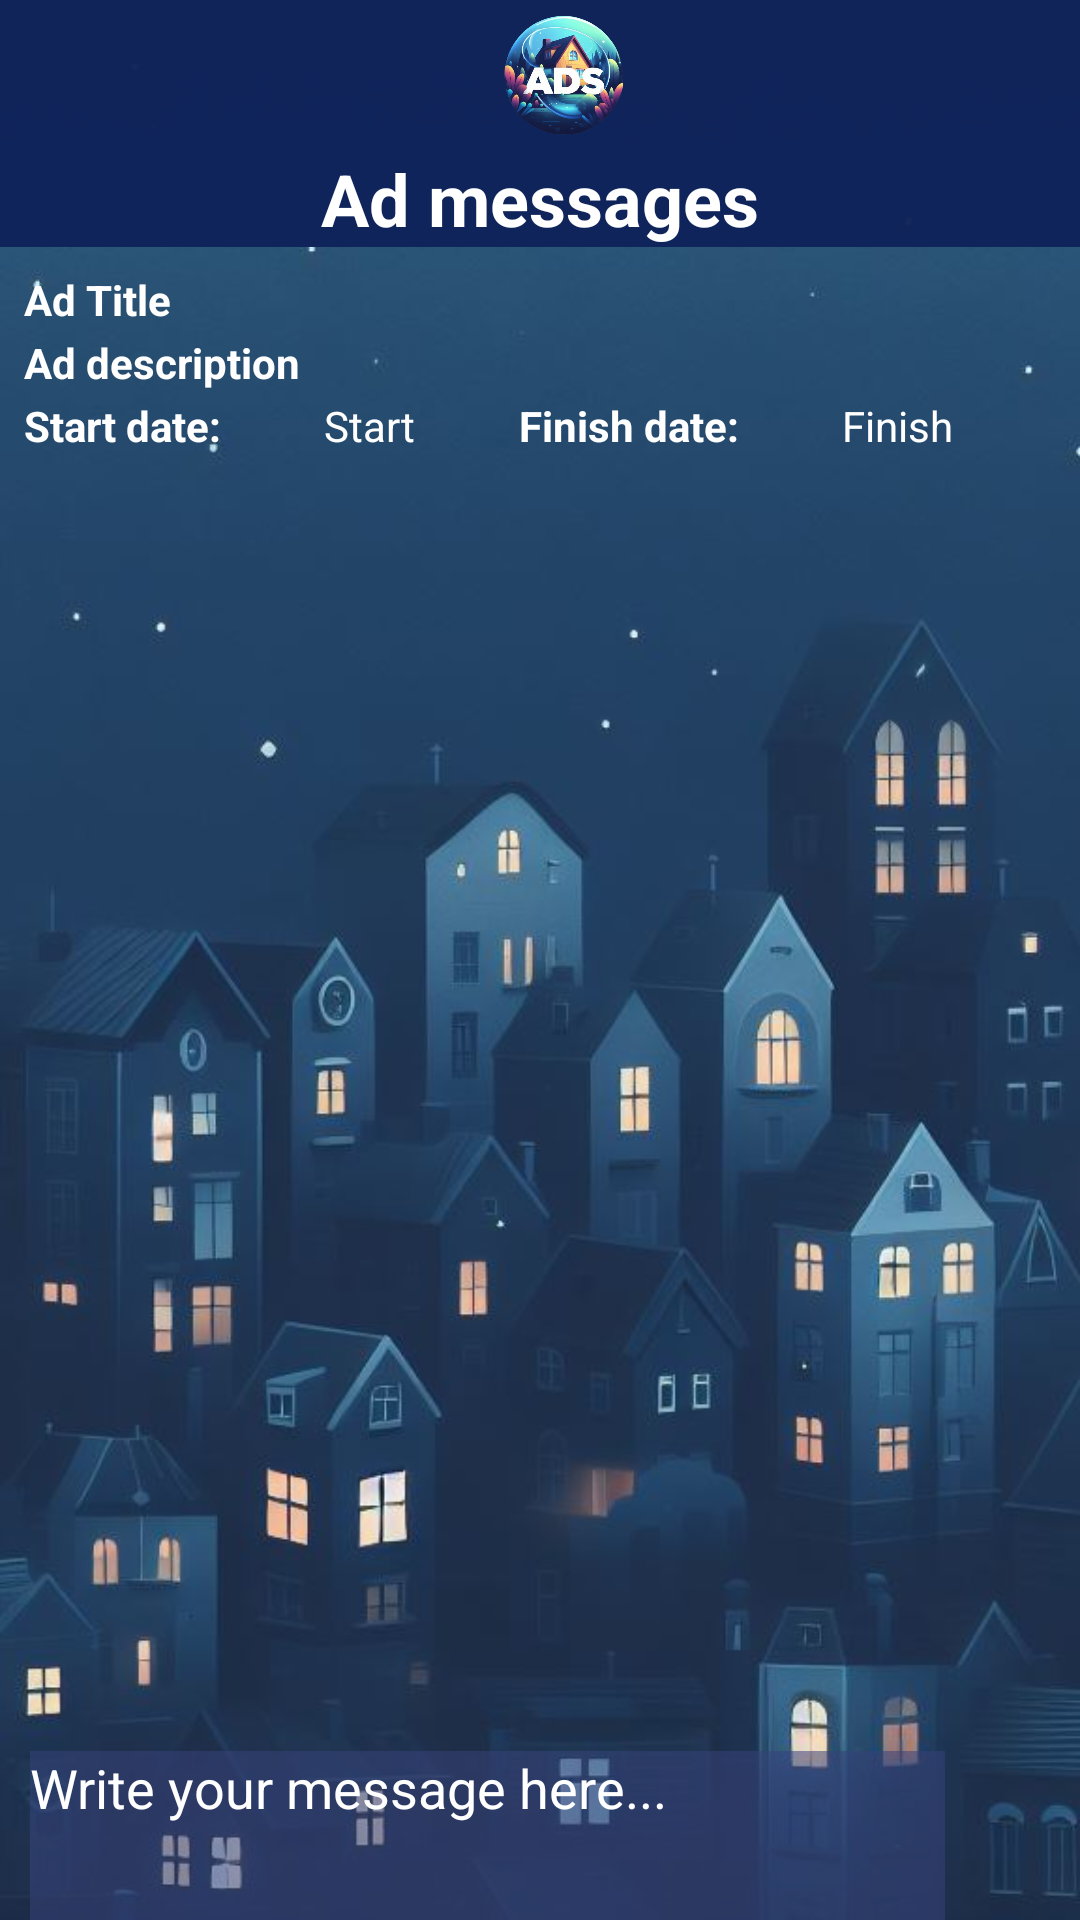

Reconstruct the res/layout file that produces this screen, plus the resources it refers to.
<!-- AndroidManifest.xml: application theme Theme.PisosAlquiler -->
<!-- res/layout/activity_messages_ad_view.xml -->
<?xml version="1.0" encoding="utf-8"?>
<androidx.constraintlayout.widget.ConstraintLayout xmlns:android="http://schemas.android.com/apk/res/android"
    xmlns:app="http://schemas.android.com/apk/res-auto"
    xmlns:tools="http://schemas.android.com/tools"
    android:layout_width="match_parent"
    android:layout_height="match_parent"
    tools:context=".view.MessagesAdActivityView">

    <ImageView
        android:id="@+id/imageView9"
        android:layout_width="match_parent"
        android:layout_height="wrap_content"
        android:scaleType="centerCrop"
        app:layout_constraintTop_toTopOf="@+id/tbHouse"
        app:srcCompat="@drawable/fondo" />

    <include
        android:id="@+id/tbHouse"
        layout="@layout/toolbar"
        app:layout_constraintEnd_toEndOf="parent"
        app:layout_constraintStart_toStartOf="parent"
        app:layout_constraintTop_toTopOf="parent"
        />

    <TextView
        android:id="@+id/tvAdMessageTitle"
        android:layout_width="match_parent"
        android:layout_height="wrap_content"
        android:background="#F70F2359"
        android:text="@string/messages_ad"
        android:textAlignment="center"
        android:textColor="@color/white"
        android:textSize="24sp"
        android:textStyle="bold"
        app:layout_constraintEnd_toEndOf="parent"
        app:layout_constraintStart_toStartOf="parent"
        app:layout_constraintTop_toBottomOf="@+id/tbHouse" />

    <LinearLayout
        android:id="@+id/linearLayout2"
        android:layout_width="match_parent"
        android:layout_height="wrap_content"
        android:layout_margin="8dp"
        android:orientation="vertical"
        app:layout_constraintEnd_toEndOf="parent"
        app:layout_constraintStart_toStartOf="parent"
        app:layout_constraintTop_toBottomOf="@+id/tvAdMessageTitle">

        <TextView
            android:id="@+id/tvAdTitle"
            android:layout_width="match_parent"
            android:layout_height="wrap_content"
            android:layout_marginBottom="2dp"
            android:hint="@string/tittle_ad"
            android:textColor="@color/white"
            android:textColorHint="@color/white"
            android:textStyle="bold" />

        <TextView
            android:id="@+id/tvAdDescription"
            android:layout_width="match_parent"
            android:layout_height="wrap_content"
            android:layout_marginBottom="2dp"
            android:hint="@string/ad_description"
            android:textColor="@color/white"
            android:textColorHint="@color/white"
            android:textStyle="bold" />

        <LinearLayout
            android:layout_width="match_parent"
            android:layout_height="match_parent"
            android:orientation="horizontal">

            <TextView
                android:id="@+id/tvTitleDateStart"
                android:layout_width="wrap_content"
                android:layout_height="wrap_content"
                android:layout_weight="1"
                android:text="@string/start_date"
                android:textColor="@color/white"
                android:textColorHint="@color/white"
                android:textStyle="bold" />

            <TextView
                android:id="@+id/tvDateStart"
                android:layout_width="wrap_content"
                android:layout_height="wrap_content"
                android:layout_weight="1"
                android:text="@string/start"
                android:textColor="@color/white"
                android:textColorHint="@color/white" />

            <TextView
                android:id="@+id/tvTitleDateEnd"
                android:layout_width="wrap_content"
                android:layout_height="wrap_content"
                android:layout_weight="1"
                android:text="@string/end_date"
                android:textColor="@color/white"
                android:textColorHint="@color/white"
                android:textStyle="bold" />

            <TextView
                android:id="@+id/tvDateEnd"
                android:layout_width="wrap_content"
                android:layout_height="wrap_content"
                android:layout_weight="1"
                android:text="@string/end"
                android:textColor="@color/white"
                android:textColorHint="@color/white" />

        </LinearLayout>

    </LinearLayout>

    <androidx.recyclerview.widget.RecyclerView
        android:id="@+id/messages_list"
        android:layout_width="match_parent"
        android:layout_height="0dp"
        android:layout_margin="8dp"
        android:layout_weight="1"
        app:layout_constraintEnd_toEndOf="parent"
        app:layout_constraintStart_toStartOf="parent"
        app:layout_constraintTop_toBottomOf="@+id/linearLayout2">

    </androidx.recyclerview.widget.RecyclerView>

    <LinearLayout
        android:id="@+id/linearLayout3"
        android:layout_width="match_parent"
        android:layout_height="wrap_content"
        android:minHeight="50dp"
        android:orientation="horizontal"
        app:layout_constraintBottom_toBottomOf="parent"
        app:layout_constraintEnd_toEndOf="parent"
        app:layout_constraintStart_toStartOf="parent">

        <EditText
            android:id="@+id/etMessageAd"
            style="@style/Widget.AppCompat.AutoCompleteTextView"
            android:layout_width="305dp"
            android:layout_height="wrap_content"
            android:layout_marginLeft="10dp"
            android:background="#A49AB0BA"
            android:backgroundTint="#D337427A"
            android:ems="10"
            android:gravity="start|top"
            android:hint="@string/write_here_message"
            android:inputType="textMultiLine"
            android:minHeight="60dp"
            android:textAlignment="textStart"
            android:textColor="@color/white"
            android:textColorHint="@color/white" />

        <Button
            android:id="@+id/btSendMessage"
            style="@style/Widget.Material3.Button"
            android:layout_width="40dp"
            android:layout_height="40dp"
            android:layout_marginLeft="20dp"
            android:layout_marginRight="50dp"
            android:backgroundTint="#8B1145DF"
            android:onClick="registerMessage"
            android:paddingLeft="12dp"
            android:paddingTop="6dp"
            android:paddingRight="10dp"
            android:paddingBottom="6dp"
            android:textSize="8sp"
            app:icon="@android:drawable/ic_menu_send"
            app:iconPadding="8dp" />
    </LinearLayout>

</androidx.constraintlayout.widget.ConstraintLayout>
<!-- res/layout/toolbar.xml (included above) -->
<?xml version="1.0" encoding="utf-8"?>
<androidx.appcompat.widget.Toolbar xmlns:android="http://schemas.android.com/apk/res/android"
    xmlns:app="http://schemas.android.com/apk/res-auto"
    android:layout_width="match_parent"
    android:layout_height="50dp"
    android:background="#F70F2359"
    app:logo="@drawable/logo_transparente"
    app:title="GestAlquiler"
    app:titleTextColor="#1141A1">


</androidx.appcompat.widget.Toolbar>
<!-- resources referenced by this layout -->
<resources>
  <!-- drawable fondo: jpg bitmap (drawable, 80826 bytes) -->
  <!-- drawable logo_transparente: png bitmap (drawable, 254902 bytes) -->
  <string name="ad_description">Ad description</string>
  <string name="end">Finish</string>
  <string name="end_date">Finish date:</string>
  <string name="messages_ad">Ad messages</string>
  <string name="start">Start</string>
  <string name="start_date">Start date:</string>
  <string name="tittle_ad">Ad Title</string>
  <string name="write_here_message">Write your message here...</string>
  <style name="Theme.PisosAlquiler" parent="Theme.MaterialComponents.DayNight.NoActionBar">
          
          <item name="colorPrimary">@color/purple_500</item>
          <item name="colorPrimaryVariant">@color/purple_700</item>
          <item name="colorOnPrimary">@color/white</item>
          
          <item name="colorSecondary">@color/teal_200</item>
          <item name="colorSecondaryVariant">@color/teal_700</item>
          <item name="colorOnSecondary">@color/black</item>
          
          <item name="android:statusBarColor">?attr/colorPrimaryVariant</item>
          
      </style>
  <!-- not gathered from this repository: default colours our renderer supplied (Android Studio template values) -->
  <color name="purple_500">#FF6200EE</color>
  <color name="purple_700">#FF3700B3</color>
  <color name="teal_200">#FF03DAC5</color>
  <color name="teal_700">#FF018786</color>
  <color name="black">#FF000000</color>
  <color name="white">#FFFFFFFF</color>
</resources>
